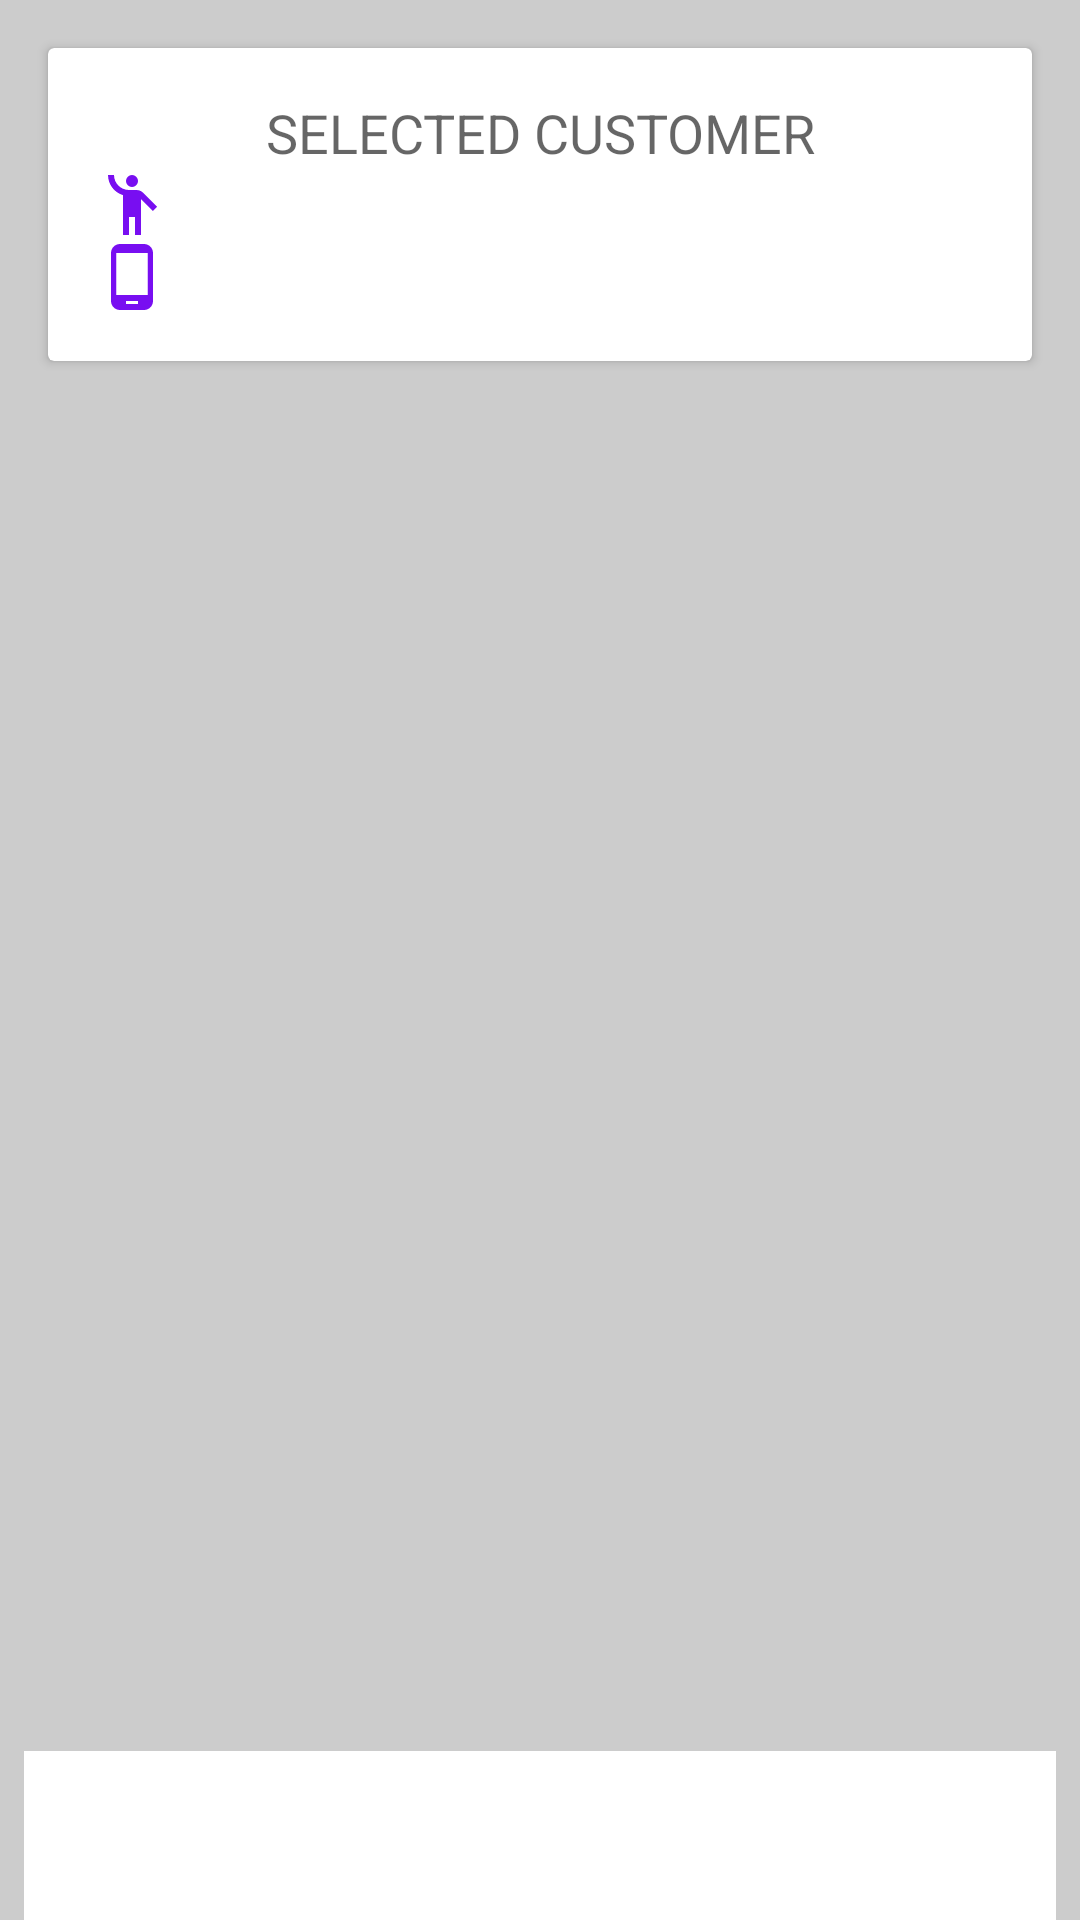

This screen was rendered from an Android layout file. Write that file and the resources it references.
<!-- AndroidManifest.xml: application theme Theme.ApolisBillingSystem -->
<!-- res/layout/activity_billing.xml -->
<?xml version="1.0" encoding="utf-8"?>
<androidx.constraintlayout.widget.ConstraintLayout xmlns:android="http://schemas.android.com/apk/res/android"
    xmlns:app="http://schemas.android.com/apk/res-auto"
    xmlns:tools="http://schemas.android.com/tools"
    android:layout_width="match_parent"
    android:layout_height="match_parent"
    android:background="#cccccc"
    android:paddingStart="@dimen/small_padding"
    android:paddingEnd="@dimen/small_padding"
    android:paddingTop="@dimen/small_padding"
    tools:context=".activities.BillingActivity">

    <androidx.cardview.widget.CardView
        android:id="@+id/customer_view"
        android:layout_marginVertical="@dimen/common_margin"
        app:layout_constraintStart_toStartOf="parent"
        app:layout_constraintEnd_toEndOf="parent"
        app:layout_constraintTop_toTopOf="parent"
        android:layout_width="match_parent"
        android:layout_margin="@dimen/small_margin"
        android:layout_height="wrap_content">

        <LinearLayout
            android:orientation="vertical"
            android:padding="@dimen/common_padding"
            android:layout_width="match_parent"
            android:layout_height="wrap_content">

            <TextView
                android:textAppearance="@style/TextAppearance.AppCompat.Medium"
                android:gravity="center_horizontal"
                android:text="@string/label_selected_customer"
                android:layout_width="match_parent"
                android:layout_height="wrap_content" />
            <TextView
                android:drawableStart="@drawable/ic_customer"
                tools:text="Customer name here"
                android:id="@+id/tv_customer_name"
                android:layout_width="match_parent"
                android:layout_height="wrap_content" />

            <TextView
                android:drawableStart="@drawable/ic_mobile"
                tools:text="Mobile No. : 797987987"
                android:id="@+id/tv_mobile_no"
                android:layout_width="match_parent"
                android:layout_height="wrap_content" />
        </LinearLayout>

    </androidx.cardview.widget.CardView>

    <TextView
        android:id="@+id/tv_total_bill_amount"
        android:textColor="@color/red"
        android:textAppearance="@style/TextAppearance.AppCompat.Medium"
        tools:text="Total bill amount = 7893"
        android:gravity="end"
        android:background="@color/white"
        android:padding="@dimen/common_padding"
        app:layout_constraintStart_toStartOf="parent"
        app:layout_constraintEnd_toEndOf="parent"
        app:layout_constraintBottom_toBottomOf="parent"
        android:layout_width="match_parent"
        android:layout_height="wrap_content" />

    <androidx.recyclerview.widget.RecyclerView
        android:layout_marginTop="@dimen/small_margin"
        android:id="@+id/rv_sell_items"
        tools:listitem="@layout/view_holder_sales_details"
        app:layout_constraintTop_toBottomOf="@id/customer_view"
        app:layout_constraintBottom_toTopOf="@id/tv_total_bill_amount"
        app:layout_constraintStart_toStartOf="parent"
        app:layout_constraintEnd_toEndOf="parent"
        android:layout_width="0dp"
        android:layout_height="0dp" />
</androidx.constraintlayout.widget.ConstraintLayout>
<!-- res/layout/view_holder_sales_details.xml (included above) -->
<?xml version="1.0" encoding="utf-8"?>
<androidx.cardview.widget.CardView xmlns:android="http://schemas.android.com/apk/res/android"
    android:layout_width="match_parent"
    android:layout_height="wrap_content"
    xmlns:app="http://schemas.android.com/apk/res-auto"
    xmlns:tools="http://schemas.android.com/tools"
    android:layout_margin="@dimen/small_margin">

    <androidx.constraintlayout.widget.ConstraintLayout
        android:padding="@dimen/common_padding"
        android:layout_width="match_parent"
        android:layout_height="wrap_content">

        <TextView
            android:id="@+id/tv_amount"
            tools:text="$ 20"
            app:layout_constraintTop_toTopOf="parent"
            app:layout_constraintEnd_toEndOf="parent"
            android:textColor="@color/red"
            android:layout_width="wrap_content"
            android:layout_height="wrap_content" />
        <TextView
            android:id="@+id/tv_product_name"
            android:textAppearance="@style/TextAppearance.AppCompat.Medium"
            app:layout_constraintStart_toStartOf="parent"
            app:layout_constraintTop_toTopOf="parent"
            tools:text="Product Name"
            android:layout_width="wrap_content"
            android:layout_height="wrap_content" />

        <TextView
            android:id="@+id/tv_price"
            android:textAppearance="@style/TextAppearance.AppCompat.Medium"
            android:layout_marginTop="@dimen/small_margin"
            app:layout_constraintStart_toStartOf="parent"
            app:layout_constraintTop_toBottomOf="@id/tv_product_name"
            tools:text="$ 234"
            android:layout_width="0dp"
            android:layout_height="wrap_content"/>

        <LinearLayout
            android:layout_marginTop="@dimen/small_margin"
            android:background="#cacaca"
            app:layout_constraintTop_toBottomOf="@id/tv_product_name"
            app:layout_constraintEnd_toEndOf="parent"
            android:orientation="horizontal"
            android:layout_width="wrap_content"
            android:layout_height="wrap_content" >

            <ImageView
                android:id="@+id/iv_minus"
                android:src="@drawable/ic_minus"
                android:layout_width="wrap_content"
                android:layout_height="wrap_content" />

            <TextView
                android:id="@+id/tv_qtyu"
                android:textAppearance="@style/TextAppearance.AppCompat.Medium"
                android:gravity="center_horizontal"
                android:text="1"
                android:minWidth="48dp"
                android:layout_width="wrap_content"
                android:layout_height="wrap_content" />

            <ImageView
                android:src="@drawable/ic_add"
                android:id="@+id/iv_add"
                android:layout_width="wrap_content"
                android:layout_height="wrap_content" />
        </LinearLayout>
    </androidx.constraintlayout.widget.ConstraintLayout>

</androidx.cardview.widget.CardView>
<!-- resources referenced by this layout -->
<resources>
  <color name="red">#D3271B</color>
  <color name="white">#FFFFFFFF</color>
  <dimen name="common_margin">16dp</dimen>
  <dimen name="common_padding">16dp</dimen>
  <dimen name="small_margin">8dp</dimen>
  <dimen name="small_padding">8dp</dimen>
  <!-- drawable ic_customer (drawable) -->
  <vector android:height="24dp" android:tint="#780EF1"
      android:viewportHeight="24" android:viewportWidth="24"
      android:width="24dp" xmlns:android="http://schemas.android.com/apk/res/android">
      <path android:fillColor="@android:color/white" android:pathData="M12,4m-2,0a2,2 0,1 1,4 0a2,2 0,1 1,-4 0"/>
      <path android:fillColor="@android:color/white" android:pathData="M15.89,8.11C15.5,7.72 14.83,7 13.53,7c-0.21,0 -1.42,0 -2.54,0C8.24,6.99 6,4.75 6,2H4c0,3.16 2.11,5.84 5,6.71V22h2v-6h2v6h2V10.05L18.95,14l1.41,-1.41L15.89,8.11z"/>
  </vector>
  <!-- drawable ic_mobile (drawable) -->
  <vector android:height="24dp" android:tint="#780EF1"
      android:viewportHeight="24" android:viewportWidth="24"
      android:width="24dp" xmlns:android="http://schemas.android.com/apk/res/android">
      <path android:fillColor="@android:color/white" android:pathData="M16,1L8,1C6.34,1 5,2.34 5,4v16c0,1.66 1.34,3 3,3h8c1.66,0 3,-1.34 3,-3L19,4c0,-1.66 -1.34,-3 -3,-3zM14,21h-4v-1h4v1zM17.25,18L6.75,18L6.75,4h10.5v14z"/>
  </vector>
  <string name="label_selected_customer">SELECTED CUSTOMER</string>
  <style name="Theme.ApolisBillingSystem" parent="Theme.MaterialComponents.DayNight.DarkActionBar">
          
          <item name="colorPrimary">@color/purple_500</item>
          <item name="colorPrimaryVariant">@color/purple_700</item>
          <item name="colorOnPrimary">@color/white</item>
          
          <item name="colorSecondary">@color/teal_200</item>
          <item name="colorSecondaryVariant">@color/teal_700</item>
          <item name="colorOnSecondary">@color/black</item>
          
          <item name="android:statusBarColor" tools:targetApi="l">?attr/colorPrimaryVariant</item>
          
      </style>
  <color name="purple_500">#FF6200EE</color>
  <color name="purple_700">#FF3700B3</color>
  <color name="teal_200">#FF03DAC5</color>
  <color name="teal_700">#FF018786</color>
  <color name="black">#FF000000</color>
</resources>
